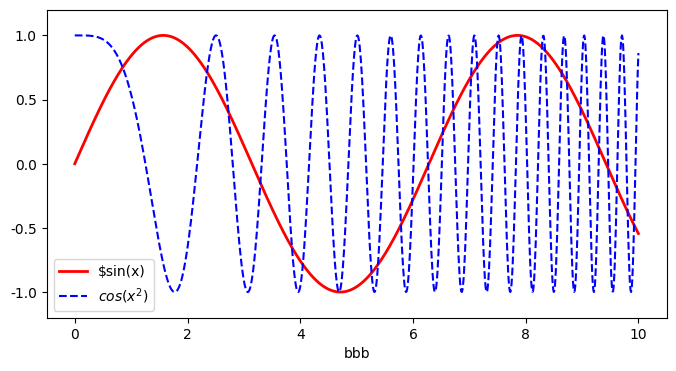

Here is the Python script that generated this plot: (Note: this script raises an exception after producing the figure.)
import matplotlib as mpl
import matplotlib.pyplot as plt
import numpy as np

#解决中文输出问题
mpl.rcParams['font.sans-serif']=[u'Simhei']
mpl.rcParams['axes.unicode_minus']=False

x=np.linspace(0,10,1000)
y=np.sin(x)
z=np.cos(x**2)
plt.figure(figsize=(8,4))

plt.plot(x,y,label='$sin(x)',color='red',linewidth=2)

plt.plot(x,z,'b--',label='$cos(x^2)$')

plt.xlabel('aaa')
plt.xlabel('bbb')

plt.ylim(-1.2,1.2)

plt.legend()

plt.savefig('E:/hhh')

plt.show()

